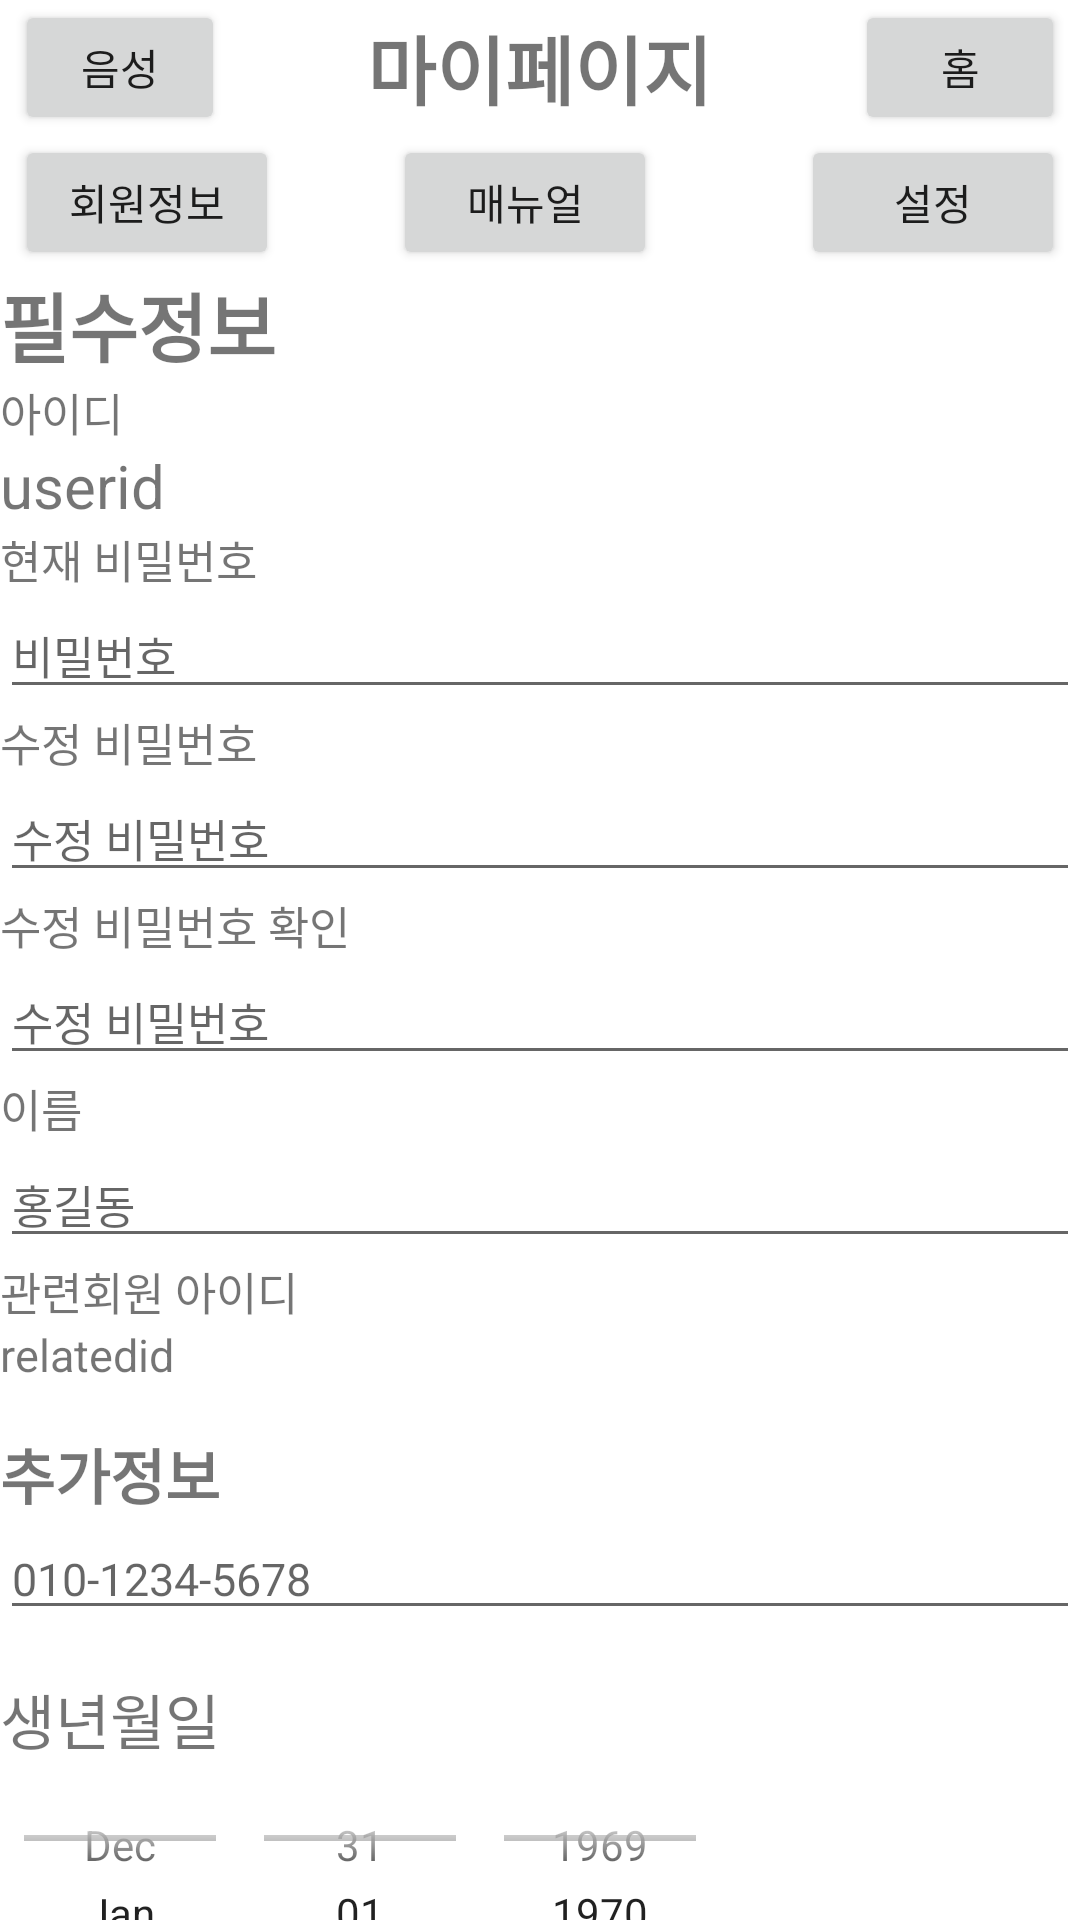

The Android layout XML behind this screen, and the referenced resources:
<!-- AndroidManifest.xml: application theme Theme.Project_Who_yak -->
<!-- res/layout/activity_mypage_profile.xml -->
<?xml version="1.0" encoding="utf-8"?>
<RelativeLayout xmlns:android="http://schemas.android.com/apk/res/android"
    android:layout_width="match_parent"
    android:layout_height="wrap_content"
    android:orientation="vertical">

    <LinearLayout
        android:layout_width="match_parent"
        android:layout_height="90dp"
        android:orientation="vertical">

        <FrameLayout
            android:layout_width="match_parent"
            android:layout_height="45dp">

            <Button
                android:id="@+id/btnvoice"
                android:layout_width="70dp"
                android:layout_height="45dp"
                android:layout_gravity="left"
                android:layout_marginLeft="5dp"
                android:layout_weight="1"
                android:text="음성" />

            <TextView
                android:layout_width="wrap_content"
                android:layout_height="wrap_content"
                android:layout_gravity="center"
                android:text="마이페이지"
                android:textSize="25sp"
                android:textStyle="bold" />

            <Button
                android:id="@+id/btnhome"
                android:layout_width="70dp"
                android:layout_height="45dp"
                android:layout_gravity="right"
                android:layout_marginRight="5dp"
                android:layout_weight="1"
                android:text="홈" />
        </FrameLayout>

        <FrameLayout
            android:layout_width="match_parent"
            android:layout_height="wrap_content"
            android:weightSum="3">

            <Button
                android:id="@+id/btnprofile"
                android:layout_width="wrap_content"
                android:layout_height="45dp"
                android:layout_gravity="left"
                android:layout_marginLeft="5dp"
                android:layout_weight="1"
                android:text="회원정보" />

            <Button
                android:id="@+id/btnmanual"
                android:layout_width="wrap_content"
                android:layout_height="45dp"
                android:layout_gravity="center"
                android:layout_marginRight="5dp"
                android:layout_weight="1"
                android:text="매뉴얼" />


            <Button
                android:id="@+id/btnsetting"
                android:layout_width="wrap_content"
                android:layout_height="45dp"
                android:layout_gravity="right"
                android:layout_marginRight="5dp"
                android:layout_weight="1"
                android:text="설정" />
        </FrameLayout>
    </LinearLayout>


    <LinearLayout
        android:layout_width="match_parent"
        android:layout_height="720dp"
        android:layout_marginTop="90dp"
        android:orientation="vertical">


        <TextView
            android:layout_width="match_parent"
            android:layout_height="wrap_content"
            android:text="필수정보"
            android:textSize="25sp"
            android:textStyle="bold" />

        <TextView
            android:layout_width="match_parent"
            android:layout_height="wrap_content"
            android:text="아이디"
            android:textSize="15sp" />

        <TextView
            android:id="@+id/userid"
            android:layout_width="match_parent"
            android:layout_height="wrap_content"
            android:text="userid"
            android:textSize="20sp" />

        <TextView
            android:layout_width="match_parent"
            android:layout_height="wrap_content"
            android:text="현재 비밀번호"
            android:textSize="15sp" />

        <EditText
            android:layout_width="match_parent"
            android:layout_height="wrap_content"
            android:hint="비밀번호"
            android:inputType="textPassword"
            android:textSize="15sp" />


        <TextView
            android:layout_width="match_parent"
            android:layout_height="wrap_content"
            android:text="수정 비밀번호"
            android:textSize="15sp" />

        <EditText
            android:layout_width="match_parent"
            android:layout_height="wrap_content"
            android:hint="수정 비밀번호"
            android:inputType="textPassword"
            android:textSize="15sp" />

        <TextView
            android:layout_width="match_parent"
            android:layout_height="wrap_content"
            android:text="수정 비밀번호 확인"
            android:textSize="15sp" />

        <EditText
            android:layout_width="match_parent"
            android:layout_height="wrap_content"
            android:hint="수정 비밀번호"
            android:inputType="textPassword"
            android:textSize="15sp" />

        <TextView
            android:layout_width="match_parent"
            android:layout_height="wrap_content"
            android:text="이름"
            android:textSize="15sp" />

        <EditText
            android:layout_width="match_parent"
            android:layout_height="wrap_content"
            android:hint="홍길동"
            android:textSize="15sp" />

        <TextView
            android:layout_width="match_parent"
            android:layout_height="wrap_content"
            android:text="관련회원 아이디"
            android:textSize="15sp" />

        <TextView
            android:layout_width="match_parent"
            android:layout_height="wrap_content"
            android:text="relatedid"
            android:textSize="15sp" />

        <TextView
            android:layout_width="match_parent"
            android:layout_height="wrap_content"
            android:layout_marginTop="15dp"
            android:text="추가정보"
            android:textStyle="bold"
            android:textSize="20sp" />
        <EditText
            android:layout_width="match_parent"
            android:layout_height="wrap_content"
            android:hint="010-1234-5678"
            android:textSize="15sp" />
        <TextView
            android:layout_width="match_parent"
            android:layout_height="wrap_content"
            android:layout_marginTop="15dp"
            android:text="생년월일"
            android:textSize="20sp" />

        <DatePicker
            android:layout_width="wrap_content"
            android:layout_height="100dp"
            android:calendarViewShown="false"
            android:datePickerMode="spinner"/>


        <TextView
            android:layout_width="match_parent"
            android:layout_height="wrap_content"
            android:layout_marginTop="15dp"
            android:text="성별"
            android:textSize="20sp" />

        <RadioGroup
            android:id="@+id/radiogroup_sex"
            android:orientation="horizontal"
            android:layout_width="match_parent"
            android:layout_height="wrap_content">
            <RadioButton
                android:id="@+id/radiobutton_male"
                android:text="남성"
                android:layout_width="wrap_content"
                android:layout_height="wrap_content"/>
            <RadioButton
                android:id="@+id/radiobutton_female"
                android:text="여성"
                android:layout_width="wrap_content"
                android:layout_height="wrap_content"/>
        </RadioGroup>


    </LinearLayout>

    <LinearLayout
        android:layout_width="match_parent"
        android:layout_height="match_parent"
        android:layout_marginTop="845dp"
        android:orientation="vertical">

        <Button
            android:id="@+id/btnDel"
            android:layout_width="wrap_content"
            android:layout_height="wrap_content"
            android:layout_gravity="end"
            android:text="수정" />
    </LinearLayout>


</RelativeLayout>
<!-- resources referenced by this layout -->
<resources>
  <style name="Theme.Project_Who_yak" parent="Theme.MaterialComponents.DayNight.DarkActionBar">
          
          <item name="colorPrimary">@color/purple_500</item>
          <item name="colorPrimaryVariant">@color/purple_700</item>
          <item name="colorOnPrimary">@color/white</item>
          
          <item name="colorSecondary">@color/teal_200</item>
          <item name="colorSecondaryVariant">@color/teal_700</item>
          <item name="colorOnSecondary">@color/black</item>
          
          <item name="android:statusBarColor" tools:targetApi="l">?attr/colorPrimaryVariant</item>
          
          <item name="windowNoTitle">true</item>
          <item name="windowActionBar">false</item>
          <item name="android:windowFullscreen">true</item>
          <item name="android:windowTranslucentStatus">true</item>
      </style>
  <!-- not gathered from this repository: default colours our renderer supplied (Android Studio template values) -->
  <color name="purple_500">#FF6200EE</color>
  <color name="purple_700">#FF3700B3</color>
  <color name="teal_200">#FF03DAC5</color>
  <color name="teal_700">#FF018786</color>
  <color name="black">#FF000000</color>
  <color name="white">#FFFFFFFF</color>
</resources>
